The GitHub repository Shukichi/SPBDD-Sugarcane-Pokkah-Boeng-Dataset contains a labelled image folder "SPBDD-Sugarcane-Pokkah-Boeng-Dataset" with 4 categories: healthy, mild, moderate, severe. Examples follow, each with its label.

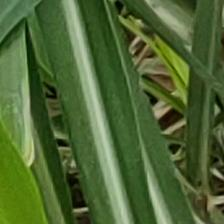
Label: healthy

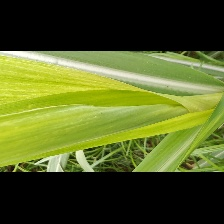
Label: mild

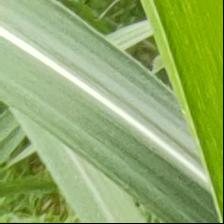
Label: healthy

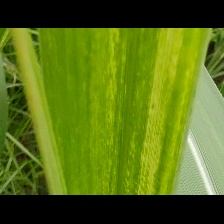
Label: mild

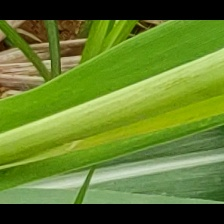
Label: mild

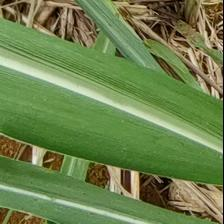
Label: healthy
